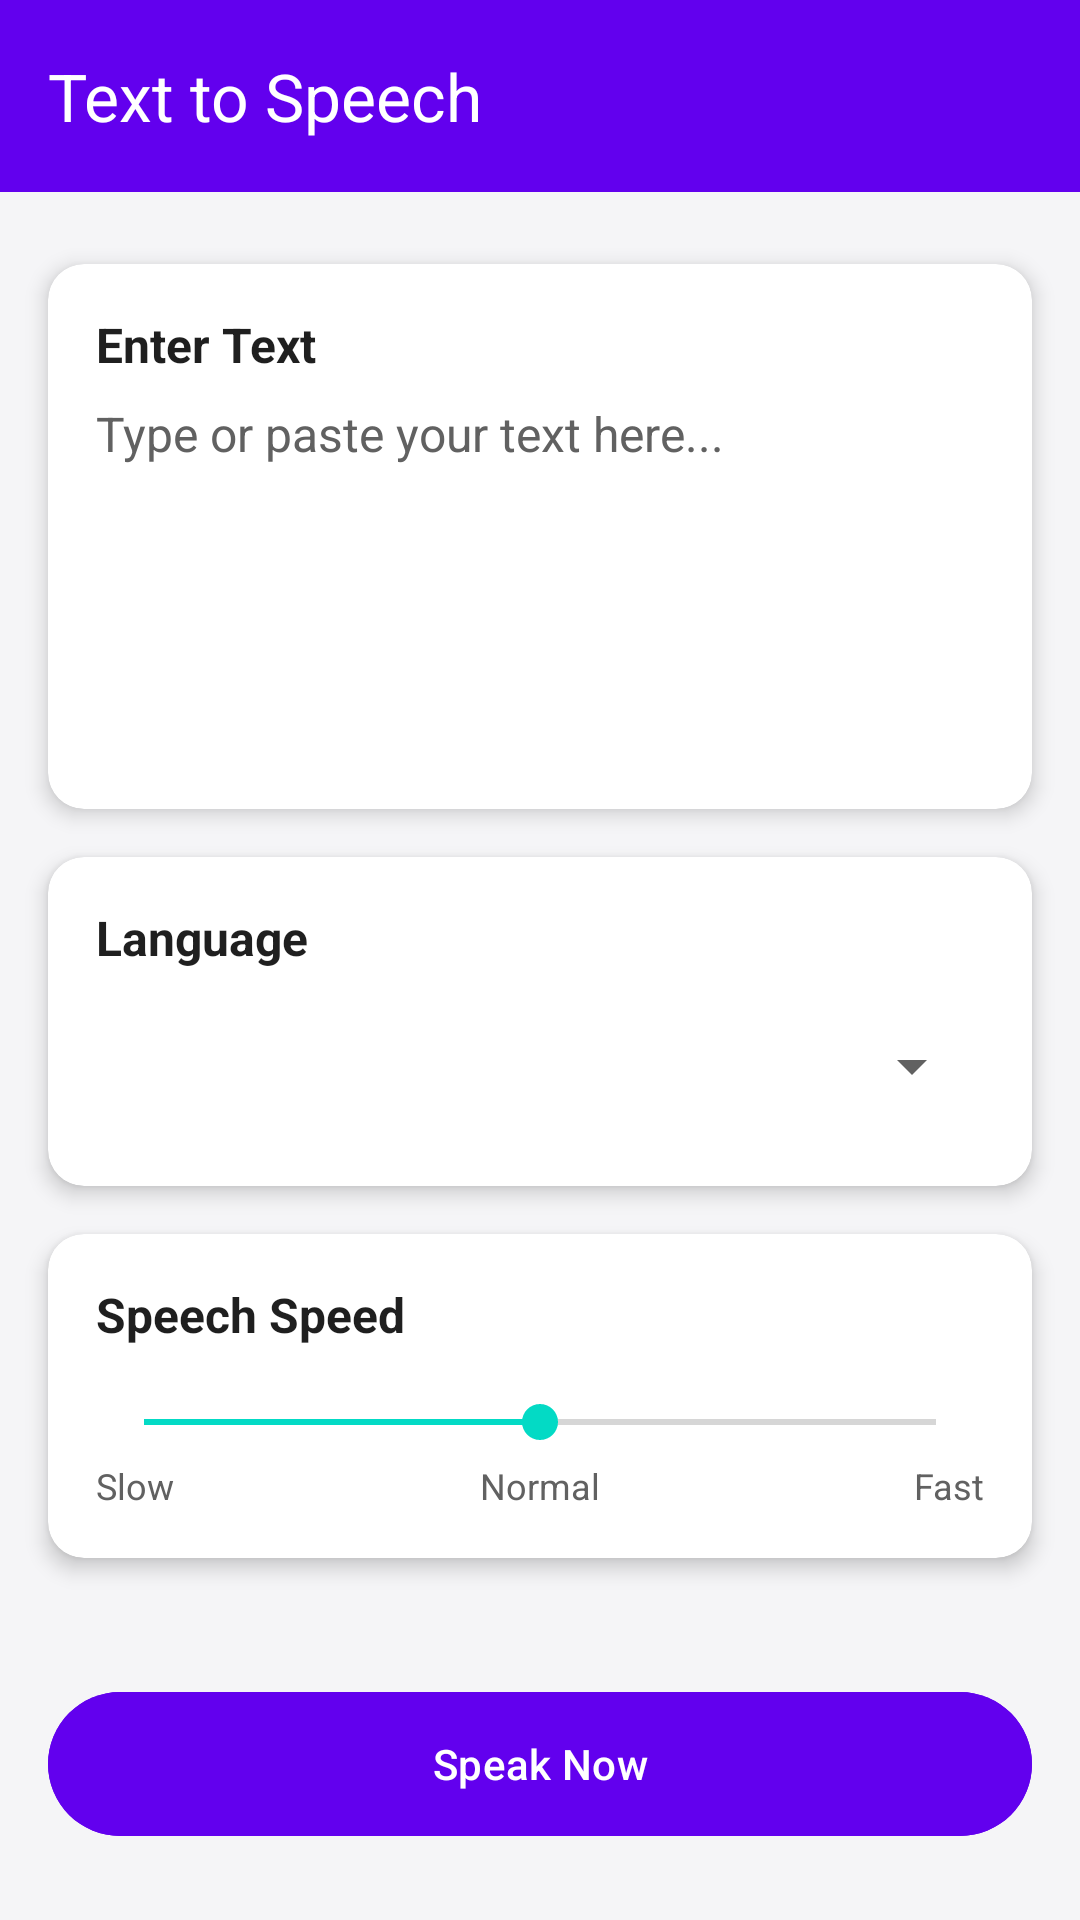

This screen was rendered from an Android layout file. Write that file and the resources it references.
<!-- AndroidManifest.xml: application theme Theme.Text_to_speech -->
<!-- res/layout/activity_text_to_speech.xml -->
<?xml version="1.0" encoding="utf-8"?>
<androidx.constraintlayout.widget.ConstraintLayout xmlns:android="http://schemas.android.com/apk/res/android"
    xmlns:app="http://schemas.android.com/apk/res-auto"
    xmlns:tools="http://schemas.android.com/tools"
    android:layout_width="match_parent"
    android:layout_height="match_parent"
    android:background="@color/colorBackground">

    <androidx.appcompat.widget.Toolbar
        android:id="@+id/toolbar"
        android:layout_width="match_parent"
        android:layout_height="?attr/actionBarSize"
        android:background="@color/colorPrimary"
        android:elevation="4dp"
        app:layout_constraintEnd_toEndOf="parent"
        app:layout_constraintStart_toStartOf="parent"
        app:layout_constraintTop_toTopOf="parent"
        app:navigationIcon="@drawable/ic_back"
        app:title="Text to Speech"
        app:titleTextColor="@color/white" />

    <androidx.cardview.widget.CardView
        android:id="@+id/cardInputText"
        android:layout_width="0dp"
        android:layout_height="wrap_content"
        android:layout_marginStart="16dp"
        android:layout_marginTop="24dp"
        android:layout_marginEnd="16dp"
        app:cardBackgroundColor="@color/colorCardBackground"
        app:cardCornerRadius="12dp"
        app:cardElevation="4dp"
        app:layout_constraintEnd_toEndOf="parent"
        app:layout_constraintStart_toStartOf="parent"
        app:layout_constraintTop_toBottomOf="@+id/toolbar">

        <LinearLayout
            android:layout_width="match_parent"
            android:layout_height="wrap_content"
            android:orientation="vertical"
            android:padding="16dp">

            <TextView
                android:layout_width="match_parent"
                android:layout_height="wrap_content"
                android:text="Enter Text"
                android:textColor="@color/colorPrimaryText"
                android:textSize="16sp"
                android:textStyle="bold" />

            <EditText
                android:id="@+id/etInputText"
                android:layout_width="match_parent"
                android:layout_height="wrap_content"
                android:layout_marginTop="8dp"
                android:background="@null"
                android:gravity="top"
                android:hint="Type or paste your text here..."
                android:importantForAutofill="no"
                android:inputType="textMultiLine"
                android:minHeight="120dp"
                android:textColor="@color/colorPrimaryText"
                android:textColorHint="@color/colorSecondaryText"
                android:textSize="16sp" />

        </LinearLayout>
    </androidx.cardview.widget.CardView>

    <androidx.cardview.widget.CardView
        android:id="@+id/cardLanguage"
        android:layout_width="0dp"
        android:layout_height="wrap_content"
        android:layout_marginStart="16dp"
        android:layout_marginTop="16dp"
        android:layout_marginEnd="16dp"
        app:cardBackgroundColor="@color/colorCardBackground"
        app:cardCornerRadius="12dp"
        app:cardElevation="4dp"
        app:layout_constraintEnd_toEndOf="parent"
        app:layout_constraintStart_toStartOf="parent"
        app:layout_constraintTop_toBottomOf="@+id/cardInputText">

        <LinearLayout
            android:layout_width="match_parent"
            android:layout_height="wrap_content"
            android:orientation="vertical"
            android:padding="16dp">

            <TextView
                android:layout_width="match_parent"
                android:layout_height="wrap_content"
                android:text="Language"
                android:textColor="@color/colorPrimaryText"
                android:textSize="16sp"
                android:textStyle="bold" />

            <Spinner
                android:id="@+id/spinnerLanguage"
                android:layout_width="match_parent"
                android:layout_height="48dp"
                android:layout_marginTop="8dp" />

        </LinearLayout>
    </androidx.cardview.widget.CardView>

    <androidx.cardview.widget.CardView
        android:id="@+id/cardSpeed"
        android:layout_width="0dp"
        android:layout_height="wrap_content"
        android:layout_marginStart="16dp"
        android:layout_marginTop="16dp"
        android:layout_marginEnd="16dp"
        app:cardBackgroundColor="@color/colorCardBackground"
        app:cardCornerRadius="12dp"
        app:cardElevation="4dp"
        app:layout_constraintEnd_toEndOf="parent"
        app:layout_constraintStart_toStartOf="parent"
        app:layout_constraintTop_toBottomOf="@+id/cardLanguage">

        <LinearLayout
            android:layout_width="match_parent"
            android:layout_height="wrap_content"
            android:orientation="vertical"
            android:padding="16dp">

            <TextView
                android:layout_width="match_parent"
                android:layout_height="wrap_content"
                android:text="Speech Speed"
                android:textColor="@color/colorPrimaryText"
                android:textSize="16sp"
                android:textStyle="bold" />

            <SeekBar
                android:id="@+id/seekBarSpeed"
                android:layout_width="match_parent"
                android:layout_height="wrap_content"
                android:layout_marginTop="16dp"
                android:max="100"
                android:progress="50" />

            <LinearLayout
                android:layout_width="match_parent"
                android:layout_height="wrap_content"
                android:layout_marginTop="4dp"
                android:orientation="horizontal">

                <TextView
                    android:layout_width="0dp"
                    android:layout_height="wrap_content"
                    android:layout_weight="1"
                    android:text="Slow"
                    android:textColor="@color/colorSecondaryText"
                    android:textSize="12sp" />

                <TextView
                    android:layout_width="wrap_content"
                    android:layout_height="wrap_content"
                    android:text="Normal"
                    android:textColor="@color/colorSecondaryText"
                    android:textSize="12sp" />

                <TextView
                    android:layout_width="0dp"
                    android:layout_height="wrap_content"
                    android:layout_weight="1"
                    android:gravity="end"
                    android:text="Fast"
                    android:textColor="@color/colorSecondaryText"
                    android:textSize="12sp" />
            </LinearLayout>
        </LinearLayout>
    </androidx.cardview.widget.CardView>

    <com.google.android.material.button.MaterialButton
        android:id="@+id/btnSpeak"
        android:layout_width="0dp"
        android:layout_height="56dp"
        android:layout_marginStart="16dp"
        android:layout_marginEnd="16dp"
        android:layout_marginBottom="24dp"
        android:backgroundTint="@color/colorPrimary"
        android:text="Speak Now"
        android:textColor="@color/white"
        app:cornerRadius="28dp"
        app:layout_constraintBottom_toBottomOf="parent"
        app:layout_constraintEnd_toEndOf="parent"
        app:layout_constraintStart_toStartOf="parent" />

    <TextView
        android:id="@+id/tvOutputText"
        android:layout_width="0dp"
        android:layout_height="wrap_content"
        android:layout_marginStart="16dp"
        android:layout_marginTop="16dp"
        android:layout_marginEnd="16dp"
        android:gravity="center"
        android:textColor="@color/colorPrimaryText"
        android:textSize="18sp"
        app:layout_constraintEnd_toEndOf="parent"
        app:layout_constraintStart_toStartOf="parent"
        app:layout_constraintTop_toBottomOf="@+id/cardSpeed" />

</androidx.constraintlayout.widget.ConstraintLayout>
<!-- resources referenced by this layout -->
<resources>
  <color name="colorBackground">#F5F5F7</color>
  <color name="colorCardBackground">#FFFFFF</color>
  <color name="colorPrimary">#6200EE</color>
  <color name="colorPrimaryText">#1F1F1F</color>
  <color name="colorSecondaryText">#616161</color>
  <color name="white">#FFFFFFFF</color>
  <style name="Theme.Text_to_speech" parent="Base.Theme.Text_to_speech" />
  <style name="Base.Theme.Text_to_speech" parent="Theme.Material3.DayNight.NoActionBar">
          
          <item name="colorPrimary">@color/colorPrimary</item>
          <item name="colorPrimaryDark">@color/colorPrimaryDark</item>
          <item name="colorPrimaryVariant">@color/colorPrimaryVariant</item>
          <item name="colorAccent">@color/colorAccent</item>
          <item name="android:colorBackground">@color/colorBackground</item>
          <item name="android:textColorPrimary">@color/colorPrimaryText</item>
          <item name="android:textColorSecondary">@color/colorSecondaryText</item>
          <item name="android:windowLightStatusBar">true</item>
          <item name="android:statusBarColor">@android:color/transparent</item>
          <item name="android:windowTranslucentStatus">false</item>
          <item name="android:windowDrawsSystemBarBackgrounds">true</item>
      </style>
  <color name="colorPrimaryDark">#3700B3</color>
  <color name="colorPrimaryVariant">#BB86FC</color>
  <color name="colorAccent">#03DAC5</color>
</resources>
